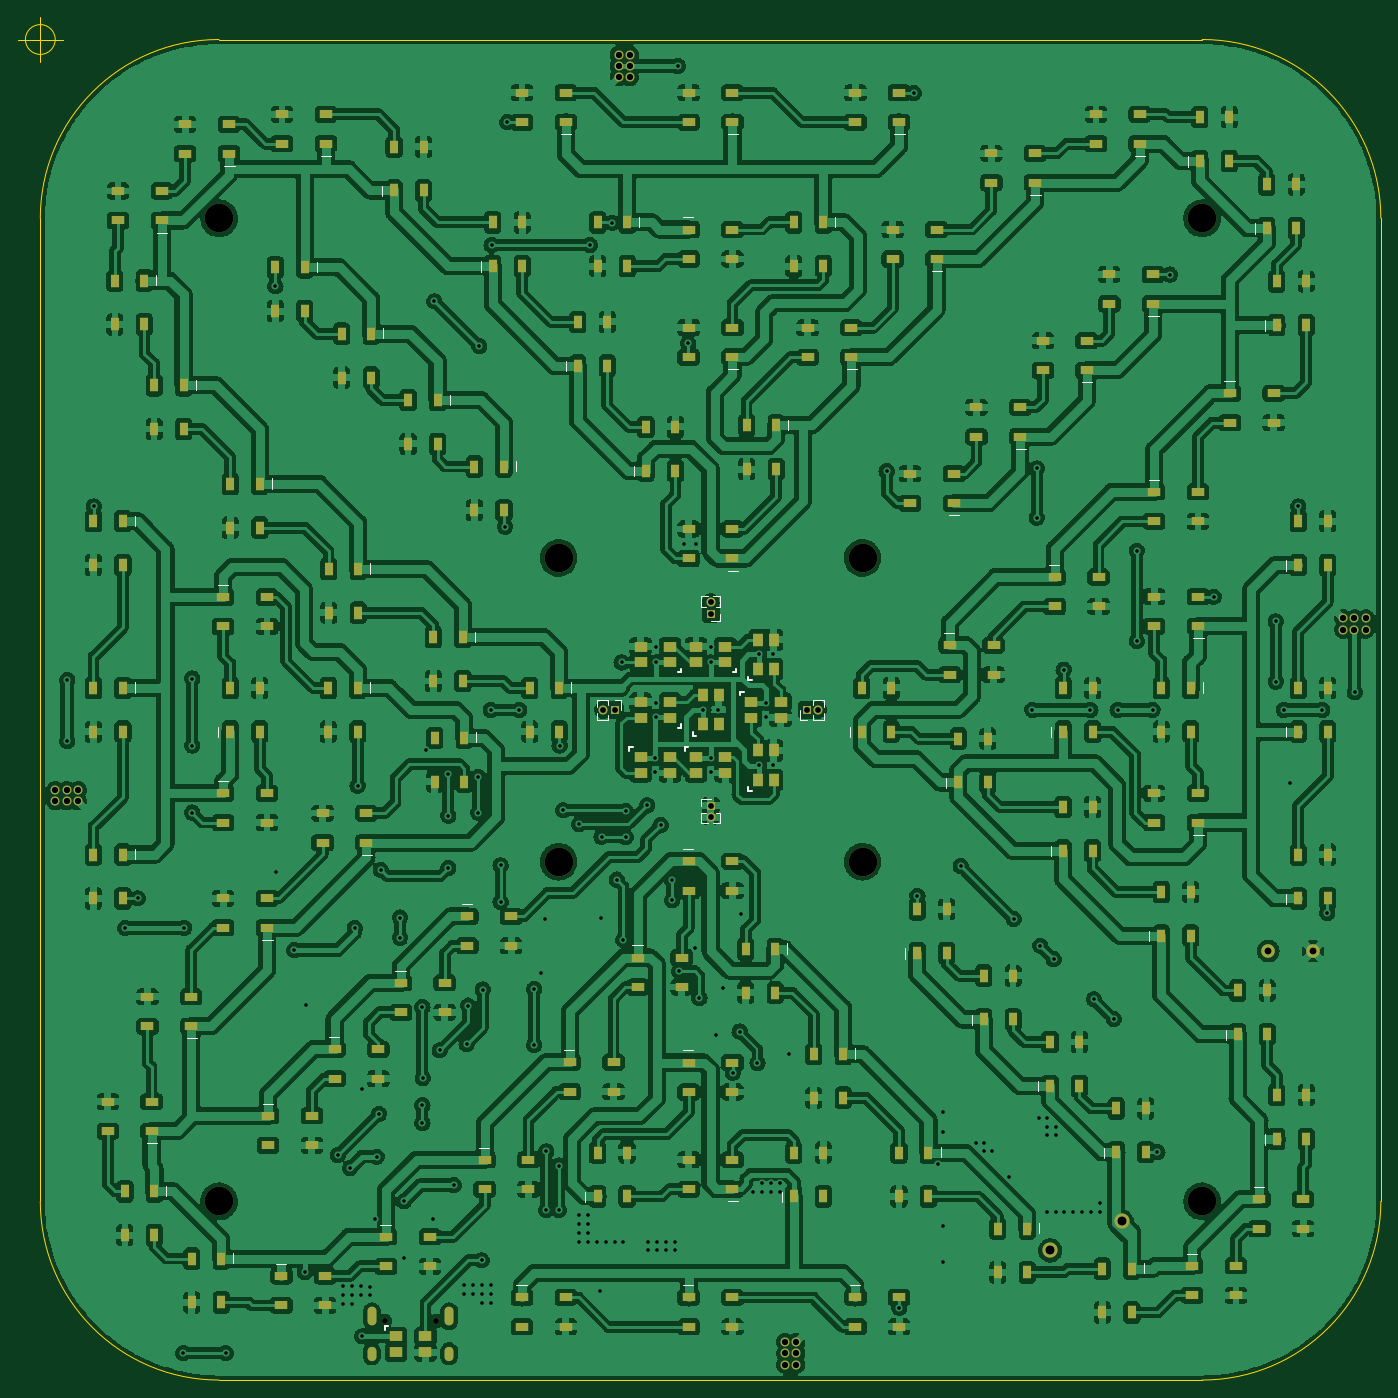
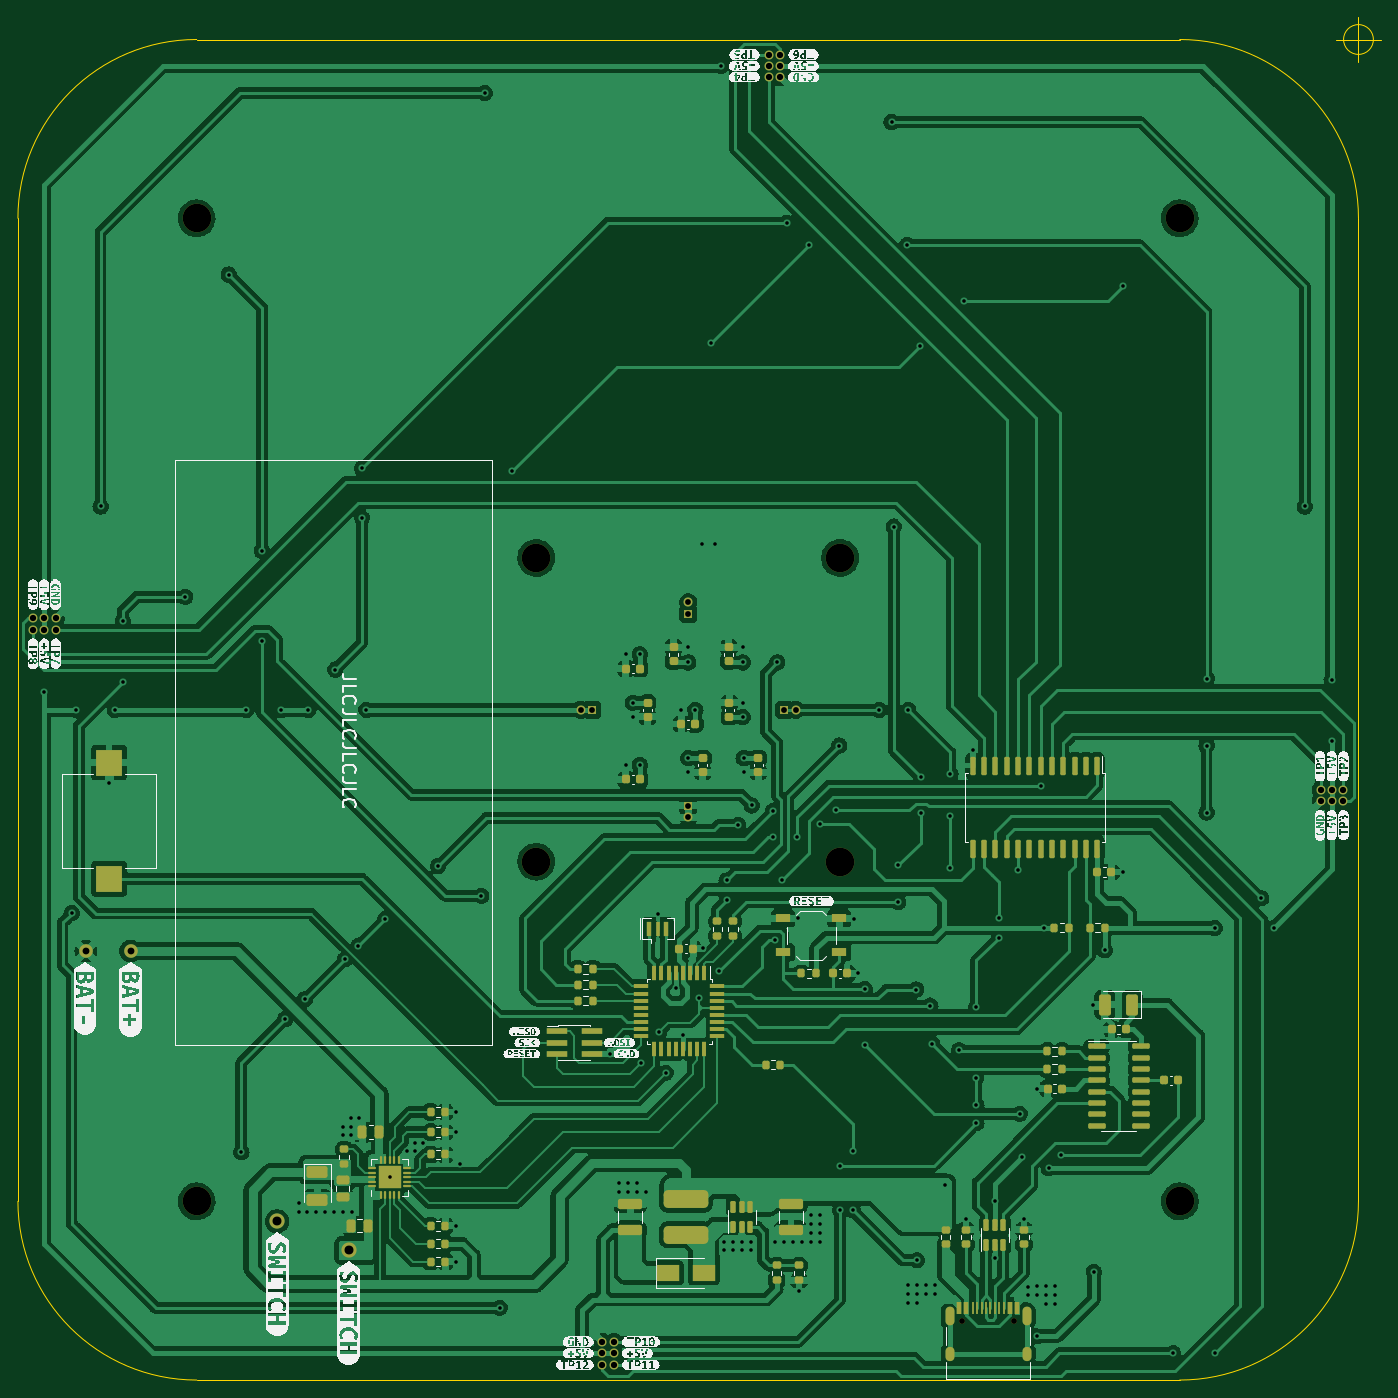
Circuit board: 11 layer files. Board 152.5 x 152.5 mm.
- bottom_copper: BoardGame-CuBottom.gbr (497554 bytes)
- top_copper: BoardGame-CuTop.gbr (1351117 bytes)
- outline: BoardGame-EdgeCuts.gbr (1161 bytes)
- bottom_mask: BoardGame-MaskBottom.gbr (12757 bytes)
- top_mask: BoardGame-MaskTop.gbr (15755 bytes)
- drill: BoardGame-NPTH.drl (556 bytes)
- drill: BoardGame-PTH.drl (4759 bytes)
- paste: BoardGame-PasteBottom.gbr (10933 bytes)
- paste: BoardGame-PasteTop.gbr (13717 bytes)
- bottom_silk: BoardGame-SilkBottom.gbr (149752 bytes)
- top_silk: BoardGame-SilkTop.gbr (24881 bytes)

=== bottom_copper: BoardGame-CuBottom.gbr (497554 bytes, source omitted) ===
=== top_copper: BoardGame-CuTop.gbr (1351117 bytes, source omitted) ===
=== outline: BoardGame-EdgeCuts.gbr ===
%TF.GenerationSoftware,KiCad,Pcbnew,(6.0.8)*%
%TF.CreationDate,2022-11-08T14:11:50+01:00*%
%TF.ProjectId,BoardGame,426f6172-6447-4616-9d65-2e6b69636164,rev?*%
%TF.SameCoordinates,Original*%
%TF.FileFunction,Profile,NP*%
%FSLAX46Y46*%
G04 Gerber Fmt 4.6, Leading zero omitted, Abs format (unit mm)*
G04 Created by KiCad (PCBNEW (6.0.8)) date 2022-11-08 14:11:50*
%MOMM*%
%LPD*%
G01*
G04 APERTURE LIST*
%TA.AperFunction,Profile*%
%ADD10C,0.100000*%
%TD*%
G04 APERTURE END LIST*
D10*
X89000000Y-12000000D02*
G75*
G03*
X69000000Y-32000000I0J-20000000D01*
G01*
X219000000Y-32000000D02*
G75*
G03*
X199000000Y-12000000I-20000000J0D01*
G01*
X89000000Y-162000000D02*
X199000000Y-162000000D01*
X69000000Y-142000000D02*
G75*
G03*
X89000000Y-162000000I20000000J0D01*
G01*
X69000000Y-142000000D02*
X69000000Y-32000000D01*
X199000000Y-162000000D02*
G75*
G03*
X219000000Y-142000000I0J20000000D01*
G01*
X219000000Y-142000000D02*
X219000000Y-32000000D01*
X199000000Y-12000000D02*
X89000000Y-12000000D01*
X70666666Y-12000000D02*
G75*
G03*
X70666666Y-12000000I-1666666J0D01*
G01*
X66500000Y-12000000D02*
X71500000Y-12000000D01*
X69000000Y-9500000D02*
X69000000Y-14500000D01*
M02*

=== bottom_mask: BoardGame-MaskBottom.gbr (12757 bytes, source omitted) ===
=== top_mask: BoardGame-MaskTop.gbr (15755 bytes, source omitted) ===
=== drill: BoardGame-NPTH.drl ===
M48
; DRILL file {KiCad (6.0.8)} date Tue Nov  8 14:11:50 2022
; FORMAT={-:-/ absolute / inch / decimal}
; #@! TF.CreationDate,2022-11-08T14:11:50+01:00
; #@! TF.GenerationSoftware,Kicad,Pcbnew,(6.0.8)
; #@! TF.FileFunction,NonPlated,1,2,NPTH
FMAT,2
INCH
; #@! TA.AperFunction,NonPlated,NPTH,ComponentDrill
T1C0.0256
; #@! TA.AperFunction,NonPlated,NPTH,ComponentDrill
T2C0.1260
%
G90
G05
T1
X4.2337Y-6.1181
X4.4612Y-6.1181
T2
X3.5039Y-1.2598
X3.5039Y-5.5906
X5.0Y-2.7559
X5.0Y-4.0945
X6.3386Y-2.7559
X6.3386Y-4.0945
X7.8346Y-1.2598
X7.8346Y-5.5906
T0
M30

=== drill: BoardGame-PTH.drl ===
M48
; DRILL file {KiCad (6.0.8)} date Tue Nov  8 14:11:50 2022
; FORMAT={-:-/ absolute / inch / decimal}
; #@! TF.CreationDate,2022-11-08T14:11:50+01:00
; #@! TF.GenerationSoftware,Kicad,Pcbnew,(6.0.8)
; #@! TF.FileFunction,Plated,1,2,PTH
FMAT,2
INCH
; #@! TA.AperFunction,Plated,PTH,ViaDrill
T1C0.0157
; #@! TA.AperFunction,Plated,PTH,ComponentDrill
T2C0.0236
; #@! TA.AperFunction,Plated,PTH,ComponentDrill
T3C0.0256
; #@! TA.AperFunction,Plated,PTH,ComponentDrill
T4C0.0276
; #@! TA.AperFunction,Plated,PTH,ComponentDrill
T5C0.0300
; #@! TA.AperFunction,Plated,PTH,ComponentDrill
T6C0.0394
%
G90
G05
T1
X2.8346Y-3.2933
X2.8346Y-3.563
X2.9528Y-2.5295
X3.0906Y-4.3858
X3.1457Y-4.2559
X3.3465Y-6.2598
X3.3504Y-4.3858
X3.3858Y-3.2874
X3.3858Y-3.5827
X3.3858Y-3.878
X3.5335Y-6.2598
X3.752Y-1.5591
X3.7559Y-4.1398
X3.8346Y-4.4843
X3.8819Y-5.9016
X3.8858Y-4.7244
X4.0276Y-5.3858
X4.0522Y-5.9646
X4.0522Y-6.0039
X4.0522Y-6.0433
X4.0807Y-5.4449
X4.0916Y-5.9646
X4.0916Y-6.0039
X4.0916Y-6.0433
X4.1024Y-4.3858
X4.1142Y-3.7598
X4.1309Y-5.9646
X4.1309Y-6.0039
X4.1339Y-5.0945
X4.1339Y-6.185
X4.1703Y-5.9685
X4.1703Y-6.0039
X4.1919Y-5.6673
X4.1988Y-5.3937
X4.2087Y-5.2047
X4.2165Y-4.1299
X4.3012Y-4.3406
X4.3012Y-4.4291
X4.3179Y-5.8406
X4.3189Y-5.5906
X4.3996Y-4.7343
X4.3996Y-5.1673
X4.3996Y-5.2461
X4.4016Y-5.0472
X4.4165Y-3.6024
X4.4469Y-5.6673
X4.4528Y-1.626
X4.4764Y-4.9252
X4.5138Y-3.7087
X4.5138Y-3.8917
X4.5138Y-4.122
X4.5374Y-5.5197
X4.5837Y-5.9606
X4.5837Y-6.0
X4.5945Y-4.8976
X4.6024Y-4.7283
X4.623Y-5.9606
X4.623Y-6.0
X4.6457Y-3.7205
X4.6457Y-3.878
X4.6496Y-1.8228
X4.6614Y-5.8504
X4.6624Y-5.9606
X4.6624Y-6.0
X4.6624Y-6.0394
X4.6654Y-4.6575
X4.7008Y-3.4252
X4.7018Y-5.9606
X4.7018Y-6.0
X4.7018Y-6.0394
X4.7047Y-1.378
X4.7441Y-4.1102
X4.7441Y-4.2717
X4.7638Y-2.6181
X4.7736Y-0.8366
X4.8268Y-3.4252
X4.8917Y-4.6555
X4.8917Y-4.9016
X4.9213Y-4.5866
X4.9409Y-4.3465
X4.9449Y-5.3701
X4.9449Y-5.6299
X5.0Y-5.4331
X5.0Y-5.6299
X5.0039Y-3.5827
X5.0197Y-3.8681
X5.0886Y-5.6496
X5.0886Y-5.689
X5.0886Y-5.7283
X5.0886Y-5.7677
X5.0906Y-3.9291
X5.128Y-5.6496
X5.128Y-5.689
X5.128Y-5.7283
X5.128Y-5.7677
X5.1378Y-1.378
X5.1673Y-5.7677
X5.1811Y-5.9843
X5.187Y-4.3425
X5.189Y-3.9843
X5.2067Y-5.7677
X5.2362Y-1.2795
X5.2461Y-5.7677
X5.2559Y-4.1732
X5.2776Y-3.2165
X5.2854Y-4.439
X5.2854Y-5.7677
X5.2953Y-3.8701
X5.2953Y-3.9862
X5.3898Y-3.8465
X5.3937Y-5.7677
X5.3937Y-5.8071
X5.4252Y-3.6378
X5.4252Y-3.7008
X5.4291Y-3.1496
X5.4291Y-3.2165
X5.4291Y-3.3937
X5.4291Y-3.4567
X5.4331Y-5.7677
X5.4331Y-5.8071
X5.4488Y-3.9331
X5.4724Y-5.7677
X5.4724Y-5.8071
X5.5Y-4.1772
X5.5Y-4.2638
X5.5118Y-5.7677
X5.5118Y-5.8071
X5.5256Y-0.5886
X5.5315Y-4.5768
X5.5512Y-2.6929
X5.5709Y-1.811
X5.6024Y-4.4764
X5.6063Y-2.6929
X5.6201Y-4.6949
X5.6378Y-3.4252
X5.6693Y-3.1496
X5.6693Y-3.2165
X5.6693Y-3.6378
X5.6693Y-3.7008
X5.6929Y-4.8583
X5.7008Y-3.4252
X5.7244Y-4.6496
X5.7677Y-5.0236
X5.7972Y-4.8425
X5.8031Y-4.3228
X5.8563Y-5.5512
X5.876Y-4.9803
X5.8819Y-3.1811
X5.8819Y-3.6693
X5.8957Y-5.5118
X5.8957Y-5.5512
X5.9134Y-3.3937
X5.9134Y-3.4567
X5.935Y-5.5118
X5.935Y-5.5512
X5.9449Y-3.1811
X5.9449Y-3.6693
X5.9744Y-5.5118
X5.9744Y-5.5512
X6.0157Y-4.9409
X6.4449Y-2.374
X6.5Y-6.0591
X6.565Y-0.7087
X6.5807Y-4.2441
X6.6732Y-5.4252
X6.6929Y-5.1969
X6.6929Y-5.2854
X6.6929Y-5.6988
X6.6929Y-5.8563
X6.7717Y-4.1142
X6.8386Y-5.3346
X6.874Y-5.3346
X6.874Y-5.3701
X6.9094Y-5.3701
X6.9848Y-5.4852
X7.0039Y-4.3465
X7.0866Y-3.4252
X7.1063Y-2.3622
X7.1063Y-2.5787
X7.1181Y-5.2244
X7.122Y-4.4646
X7.1496Y-5.6378
X7.1535Y-5.2244
X7.1535Y-5.2638
X7.1535Y-5.2992
X7.1811Y-4.5236
X7.189Y-5.2638
X7.189Y-5.2992
X7.189Y-5.6378
X7.2244Y-3.248
X7.2283Y-5.6378
X7.2677Y-5.6378
X7.3071Y-5.6378
X7.3425Y-3.4252
X7.3465Y-5.6378
X7.3583Y-4.7008
X7.3858Y-5.5984
X7.3858Y-5.6378
X7.4449Y-4.7874
X7.4626Y-3.4252
X7.5472Y-2.7244
X7.5472Y-3.122
X7.6161Y-3.4252
X7.6378Y-5.374
X7.6929Y-1.5079
X7.8858Y-2.9272
X8.1594Y-3.0354
X8.1594Y-3.3012
X8.1949Y-3.4252
X8.2205Y-3.748
X8.2579Y-2.5295
X8.3642Y-3.4252
X8.3858Y-4.3209
X8.5079Y-3.3484
T3
X5.1961Y-3.4252
X5.2461Y-3.4252
X5.6693Y-2.952
X5.6693Y-3.002
X5.6693Y-3.8484
X5.6693Y-3.8984
X6.0925Y-3.4252
X6.1425Y-3.4252
T4
X2.7827Y-3.7781
X2.7827Y-3.8281
X2.8327Y-3.7781
X2.8327Y-3.8281
X2.8827Y-3.7781
X2.8827Y-3.8281
X5.2644Y-0.5386
X5.2644Y-0.5886
X5.2644Y-0.6386
X5.3144Y-0.5386
X5.3144Y-0.5886
X5.3144Y-0.6386
X5.9972Y-6.2098
X5.9972Y-6.2598
X5.9972Y-6.3098
X6.0472Y-6.2098
X6.0472Y-6.2598
X6.0472Y-6.3098
X8.4559Y-3.0222
X8.4559Y-3.0722
X8.5059Y-3.0222
X8.5059Y-3.0722
X8.5559Y-3.0222
X8.5559Y-3.0722
T5
X8.1259Y-4.4882
X8.3228Y-4.4882
T6
X7.1654Y-5.8071
X7.4803Y-5.6791
T2
G00X4.1774Y-6.1189
M15
G01X4.1774Y-6.0756
M16
G05
G00X4.1774Y-6.2736
M15
G01X4.1774Y-6.25
M16
G05
G00X4.5175Y-6.1189
M15
G01X4.5175Y-6.0756
M16
G05
G00X4.5175Y-6.2736
M15
G01X4.5175Y-6.25
M16
G05
T0
M30

=== paste: BoardGame-PasteBottom.gbr (10933 bytes, source omitted) ===
=== paste: BoardGame-PasteTop.gbr (13717 bytes, source omitted) ===
=== bottom_silk: BoardGame-SilkBottom.gbr (149752 bytes, source omitted) ===
=== top_silk: BoardGame-SilkTop.gbr (24881 bytes, source omitted) ===
